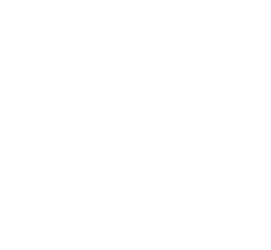
t = 0.00 s
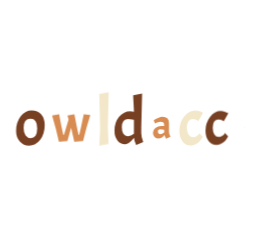
t = 0.90 s
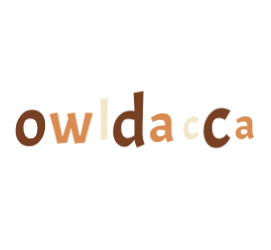
t = 0.99 s
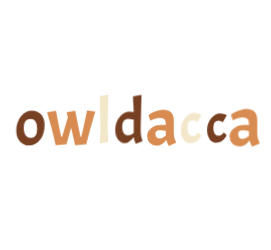
t = 1.49 s
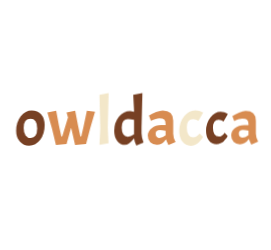
t = 1.97 s
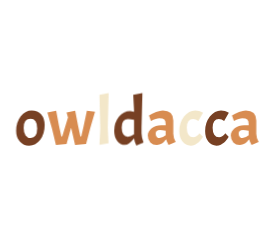
t = 2.47 s

The animated SVG that drew these frames (rendered in a browser with its animation timeline set to each time). Animation: 1 CSS @keyframes rule; one cycle of 2.46 s.

<?xml version="1.0" encoding="utf-8"?> <svg xmlns="http://www.w3.org/2000/svg" style="margin: auto; background: none; display: block; shape-rendering: auto;" width="271" height="250" preserveAspectRatio="xMidYMid"> <style type="text/css"> text { text-anchor: middle; font-size: 67px; opacity: 0; } </style> <g style="transform-origin: 135.5px 125px; transform: scale(1.45652);"> <g transform="translate(135.5,125)"> <g transform="translate(0,0)"><g class="path" style="transform: matrix(0.01, 0, 0, 0.01, 0, 0); transform-origin: -72.15px 2.05485px; animation: 1.5625s linear 0s 1 normal forwards running bounce-in-b70062e8-ab80-4cc4-ae2e-24dd5ece363e;"><path d="M1.29-9.61L1.29-9.61Q1.29-15.50 4.46-19.60L4.46-19.60L4.46-19.60Q7.64-23.69 11.89-23.69L11.89-23.69L11.89-23.69Q16.15-23.69 18.52-20.93L18.52-20.93L18.52-20.93Q20.88-18.17 20.88-13.62L20.88-13.62L20.88-13.62Q20.88-7.54 17.82-3.52L17.82-3.52L17.82-3.52Q14.77 0.51 10.12 0.51L10.12 0.51L10.12 0.51Q6.30 0.51 3.79-2.37L3.79-2.37L3.79-2.37Q1.29-5.24 1.29-9.61L1.29-9.61zM15.73-11.22L15.73-11.22L15.73-11.22Q15.73-17.89 11.18-17.89L11.18-17.89L11.18-17.89Q6.44-17.89 6.44-11.64L6.44-11.64L6.44-11.64Q6.44-8.37 7.77-6.53L7.77-6.53L7.77-6.53Q9.11-4.69 11.29-4.69L11.29-4.69L11.29-4.69Q13.48-4.69 14.61-6.37L14.61-6.37L14.61-6.37Q15.73-8.05 15.73-11.22" fill="#774023" stroke="none" stroke-width="none" transform="translate(-83.23497295379639,13.644850010871888)" style="fill: rgb(119, 64, 35);"></path></g><g class="path" style="transform: matrix(0.01, 0, 0, 0.01, 0, 0); transform-origin: -44.16px 2.00985px; animation: 1.5625s linear 0.128906s 1 normal forwards running bounce-in-b70062e8-ab80-4cc4-ae2e-24dd5ece363e;"><path d="M43.75-13.25L45.36-5.75L45.95-5.75L47.43-12.05L49.82-23.41L55.43-22.72L52.07-11.32L49.27-0.55L41.72 0.14L39.19-11.04L38.96-11.78L35.88-0.55L28.57 0.14L25.90-11.04L22.72-22.22L28.75-23.37L30.64-13.25L32.29-5.75L32.89-5.75L36.85-18.86L35.88-22.22L41.81-23.37L43.75-13.25" fill="#774023" stroke="none" stroke-width="none" transform="translate(-83.23497295379639,13.644850010871888)" style="fill: rgb(216, 140, 81);"></path></g><g class="path" style="transform: matrix(0.01, 0, 0, 0.01, 0, 0); transform-origin: -21.615px -4.15515px; animation: 1.5625s linear 0.257812s 1 normal forwards running bounce-in-b70062e8-ab80-4cc4-ae2e-24dd5ece363e;"><path d="M58.47-34.45L64.77-35.60L64.17-11.96L64.68-1.15L58.47 0L59.02-11.18L58.47-34.45" fill="#774023" stroke="none" stroke-width="none" transform="translate(-83.23497295379639,13.644850010871888)" style="fill: rgb(243, 231, 201);"></path></g><g class="path" style="transform: matrix(0.01, 0, 0, 0.01, 0, 0); transform-origin: -4.57498px -3.90015px; animation: 1.5625s linear 0.386719s 1 normal forwards running bounce-in-b70062e8-ab80-4cc4-ae2e-24dd5ece363e;"><path d="M82.25-4.51L82.25-4.51L82.25-4.51Q78.66 0 76.04 0L76.04 0L76.04 0Q72.77 0 70.68-2.67L70.68-2.67L70.68-2.67Q68.59-5.34 68.59-9.52L68.59-9.52L68.59-9.52Q68.59-15.27 71.78-19.23L71.78-19.23L71.78-19.23Q74.98-23.18 79.63-23.18L79.63-23.18L82.20-22.82L82.20-23.69L81.65-34.45L87.95-35.60L87.35-11.96L87.35-7.91L87.35-7.91Q87.35-5.15 88.73-1.56L88.73-1.56L83.77 0.51L83.77 0.51Q82.43-2.25 82.25-4.51zM73.74-11.91L73.74-11.91L73.74-11.91Q73.74-8.97 74.82-7.31L74.82-7.31L74.82-7.31Q75.90-5.66 77.95-5.66L77.95-5.66L77.95-5.66Q79.99-5.66 82.20-7.31L82.20-7.31L82.20-17.25L82.20-17.25Q79.44-17.80 78.11-17.80L78.11-17.80L78.11-17.80Q76.04-17.80 74.89-16.33L74.89-16.33L74.89-16.33Q73.74-14.86 73.74-11.91" fill="#774023" stroke="none" stroke-width="none" transform="translate(-83.23497295379639,13.644850010871888)" style="fill: rgb(119, 64, 35);"></path></g><g class="path" style="transform: matrix(0.01, 0, 0, 0.01, 0, 0); transform-origin: 17.965px 1.86985px; animation: 1.5625s linear 0.515625s 1 normal forwards running bounce-in-b70062e8-ab80-4cc4-ae2e-24dd5ece363e;"><path d="M97.80 0L97.80 0Q95.08 0 93.36-1.72L93.36-1.72L93.36-1.72Q91.63-3.45 91.63-6.37L91.63-6.37L91.63-6.37Q91.63-9.29 94.30-11.43L94.30-11.43L94.30-11.43Q96.97-13.57 100.79-13.57L100.79-13.57L103.91-13.57L103.91-14.35L103.91-14.35Q103.91-16.61 102.99-17.43L102.99-17.43L102.99-17.43Q102.07-18.26 99.54-18.26L99.54-18.26L99.54-18.26Q98.49-18.26 97.04-17.82L97.04-17.82L97.04-17.82Q95.59-17.39 93.79-16.47L93.79-16.47L92.46-20.10L92.46-20.10Q94.44-21.48 97.27-22.59L97.27-22.59L97.27-22.59Q100.10-23.69 101.94-23.69L101.94-23.69L101.94-23.69Q109.16-23.69 109.16-16.70L109.16-16.70L109.16-7.68L109.16-7.68Q109.16-5.11 110.77-1.93L110.77-1.93L105.89 0.14L105.89 0.14Q104.74-2.07 104.19-3.82L104.19-3.82L104.19-3.82Q101.66 0 97.80 0L97.80 0zM99.73-4.69L99.73-4.69L99.73-4.69Q101.57-4.69 103.91-6.58L103.91-6.58L103.91-9.66L103.91-9.66Q101.48-10.21 99.96-10.21L99.96-10.21L99.96-10.21Q97.06-10.21 97.06-7.64L97.06-7.64L97.06-7.64Q97.06-6.30 97.80-5.50L97.80-5.50L97.80-5.50Q98.53-4.69 99.73-4.69" fill="#774023" stroke="none" stroke-width="none" transform="translate(-83.23497295379639,13.644850010871888)" style="fill: rgb(216, 140, 81);"></path></g><g class="path" style="transform: matrix(0.01, 0, 0, 0.01, 0, 0); transform-origin: 38.205px 2.05485px; animation: 1.5625s linear 0.644531s 1 normal forwards running bounce-in-b70062e8-ab80-4cc4-ae2e-24dd5ece363e;"><path d="M122.68-17.71L122.68-17.71L122.68-17.71Q120.66-17.71 119.55-16.26L119.55-16.26L119.55-16.26Q118.45-14.81 118.45-11.82L118.45-11.82L118.45-11.82Q118.45-8.83 119.58-7.01L119.58-7.01L119.58-7.01Q120.70-5.20 122.87-5.20L122.87-5.20L122.87-5.20Q123.97-5.20 125.03-5.89L125.03-5.89L125.03-5.89Q126.09-6.58 126.64-7.27L126.64-7.27L127.14-8.00L129.44-5.61L129.44-5.61Q129.31-5.38 129.10-4.97L129.10-4.97L129.10-4.97Q128.89-4.55 128.09-3.50L128.09-3.50L128.09-3.50Q127.28-2.44 126.39-1.63L126.39-1.63L126.39-1.63Q125.49-0.83 124.06-0.16L124.06-0.16L124.06-0.16Q122.64 0.51 121.07 0.51L121.07 0.51L121.07 0.51Q117.62 0.51 115.46-2.30L115.46-2.30L115.46-2.30Q113.30-5.11 113.30-9.61L113.30-9.61L113.30-9.61Q113.30-15.23 116.56-19.46L116.56-19.46L116.56-19.46Q119.83-23.69 124.20-23.69L124.20-23.69L124.20-23.69Q125.53-23.69 126.87-23.30L126.87-23.30L126.87-23.30Q128.20-22.91 129.58-22.08L129.58-22.08L126.36-16.42L126.36-16.42Q124.71-17.71 122.68-17.71" fill="#774023" stroke="none" stroke-width="none" transform="translate(-83.23497295379639,13.644850010871888)" style="fill: rgb(243, 231, 201);"></path></g><g class="path" style="transform: matrix(0.01, 0, 0, 0.01, 0, 0); transform-origin: 55.915px 2.05485px; animation: 1.5625s linear 0.773438s 1 normal forwards running bounce-in-b70062e8-ab80-4cc4-ae2e-24dd5ece363e;"><path d="M140.39-17.71L140.39-17.71L140.39-17.71Q138.37-17.71 137.26-16.26L137.26-16.26L137.26-16.26Q136.16-14.81 136.16-11.82L136.16-11.82L136.16-11.82Q136.16-8.83 137.29-7.01L137.29-7.01L137.29-7.01Q138.41-5.20 140.58-5.20L140.58-5.20L140.58-5.20Q141.68-5.20 142.74-5.89L142.74-5.89L142.74-5.89Q143.80-6.58 144.35-7.27L144.35-7.27L144.85-8.00L147.15-5.61L147.15-5.61Q147.02-5.38 146.81-4.97L146.81-4.97L146.81-4.97Q146.60-4.55 145.80-3.50L145.80-3.50L145.80-3.50Q144.99-2.44 144.09-1.63L144.09-1.63L144.09-1.63Q143.20-0.83 141.77-0.16L141.77-0.16L141.77-0.16Q140.35 0.51 138.78 0.51L138.78 0.51L138.78 0.51Q135.33 0.51 133.17-2.30L133.17-2.30L133.17-2.30Q131.01-5.11 131.01-9.61L131.01-9.61L131.01-9.61Q131.01-15.23 134.27-19.46L134.27-19.46L134.27-19.46Q137.54-23.69 141.91-23.69L141.91-23.69L141.91-23.69Q143.24-23.69 144.58-23.30L144.58-23.30L144.58-23.30Q145.91-22.91 147.29-22.08L147.29-22.08L144.07-16.42L144.07-16.42Q142.42-17.71 140.39-17.71" fill="#774023" stroke="none" stroke-width="none" transform="translate(-83.23497295379639,13.644850010871888)" style="fill: rgb(119, 64, 35);"></path></g><g class="path" style="transform: matrix(0.01, 0, 0, 0.01, 0, 0); transform-origin: 74.96px 1.86985px; animation: 1.5625s linear 0.902344s 1 normal forwards running bounce-in-b70062e8-ab80-4cc4-ae2e-24dd5ece363e;"><path d="M154.79 0L154.79 0Q152.08 0 150.35-1.72L150.35-1.72L150.35-1.72Q148.63-3.45 148.63-6.37L148.63-6.37L148.63-6.37Q148.63-9.29 151.29-11.43L151.29-11.43L151.29-11.43Q153.96-13.57 157.78-13.57L157.78-13.57L160.91-13.57L160.91-14.35L160.91-14.35Q160.91-16.61 159.99-17.43L159.99-17.43L159.99-17.43Q159.07-18.26 156.54-18.26L156.54-18.26L156.54-18.26Q155.48-18.26 154.03-17.82L154.03-17.82L154.03-17.82Q152.58-17.39 150.79-16.47L150.79-16.47L149.45-20.10L149.45-20.10Q151.43-21.48 154.26-22.59L154.26-22.59L154.26-22.59Q157.09-23.69 158.93-23.69L158.93-23.69L158.93-23.69Q166.15-23.69 166.15-16.70L166.15-16.70L166.15-7.68L166.15-7.68Q166.15-5.11 167.76-1.93L167.76-1.93L162.89 0.14L162.89 0.14Q161.74-2.07 161.18-3.82L161.18-3.82L161.18-3.82Q158.65 0 154.79 0L154.79 0zM156.72-4.69L156.72-4.69L156.72-4.69Q158.56-4.69 160.91-6.58L160.91-6.58L160.91-9.66L160.91-9.66Q158.47-10.21 156.95-10.21L156.95-10.21L156.95-10.21Q154.05-10.21 154.05-7.64L154.05-7.64L154.05-7.64Q154.05-6.30 154.79-5.50L154.79-5.50L154.79-5.50Q155.53-4.69 156.72-4.69" fill="#774023" stroke="none" stroke-width="none" transform="translate(-83.23497295379639,13.644850010871888)" style="fill: rgb(216, 140, 81);"></path></g></g> </g> </g> <style id="bounce-in-b70062e8-ab80-4cc4-ae2e-24dd5ece363e" data-anikit="" class="native-dark-class-modified">@keyframes bounce-in-b70062e8-ab80-4cc4-ae2e-24dd5ece363e { 0% { animation-timing-function: cubic-bezier(0.0383,0.3388,0.0421,0.6652); transform: matrix(0.01,0,0,0.01,0,0); opacity: 1; } 4.7% { animation-timing-function: cubic-bezier(0.3296,0.3336,0.5772,0.6672); transform: matrix(0.556,0,0,0.556,0,0); opacity: 1; } 8.4% { animation-timing-function: cubic-bezier(0.0781,0.1617,0.0874,0.9301); transform: matrix(0.979,0,0,0.979,0,0); opacity: 1; } 12.4% { animation-timing-function: cubic-bezier(0.8341,0.1496,0.8634,0.7673); transform: matrix(1.153,0,0,1.153,0,0); opacity: 1; } 16.3% { animation-timing-function: cubic-bezier(0.3264,0.3332,0.5758,0.6695); transform: matrix(1.008,0,0,1.008,0,0); opacity: 1; } 21.2% { animation-timing-function: cubic-bezier(0.0921,0.1883,0.3277,1); transform: matrix(0.704,0,0,0.704,0,0); opacity: 1; } 24.5% { animation-timing-function: cubic-bezier(0.6905,0.0944,0.8759,0.7624); transform: matrix(0.626,0,0,0.626,0,0); opacity: 1; } 27.7% { animation-timing-function: cubic-bezier(0.3688,0.332,0.624,0.6684); transform: matrix(0.704,0,0,0.704,0,0); opacity: 1; } 32.6% { animation-timing-function: cubic-bezier(0.1368,0.2364,0.2451,0.9049); transform: matrix(0.958,0,0,0.958,0,0); opacity: 1; } 37.4% { animation-timing-function: cubic-bezier(0.5936,0.0846,0.3495,1); transform: matrix(1.085,0,0,1.085,0,0); opacity: 1; } 49.5% { animation-timing-function: cubic-bezier(0.5522,0.0981,0.3807,1); transform: matrix(0.802,0,0,0.802,0,0); opacity: 1; } 62.4% { animation-timing-function: cubic-bezier(0.4497,0.1349,0.4911,1); transform: matrix(1.044,0,0,1.044,0,0); opacity: 1; } 74.1% { animation-timing-function: cubic-bezier(0.429,0,0.5239,1); transform: matrix(0.914,0,0,0.914,0,0); opacity: 1; } 87% { animation-timing-function: cubic-bezier(0.3501,0,0.6422,1); transform: matrix(1.013,0,0,1.013,0,0); opacity: 1; } 95.8% { animation-timing-function: cubic-bezier(0.3653,0,0.6776,1); transform: matrix(0.992,0,0,0.992,0,0); opacity: 1; } 100% { transform: matrix(1,0,0,1,0,0); opacity: 1; } }</style></svg>